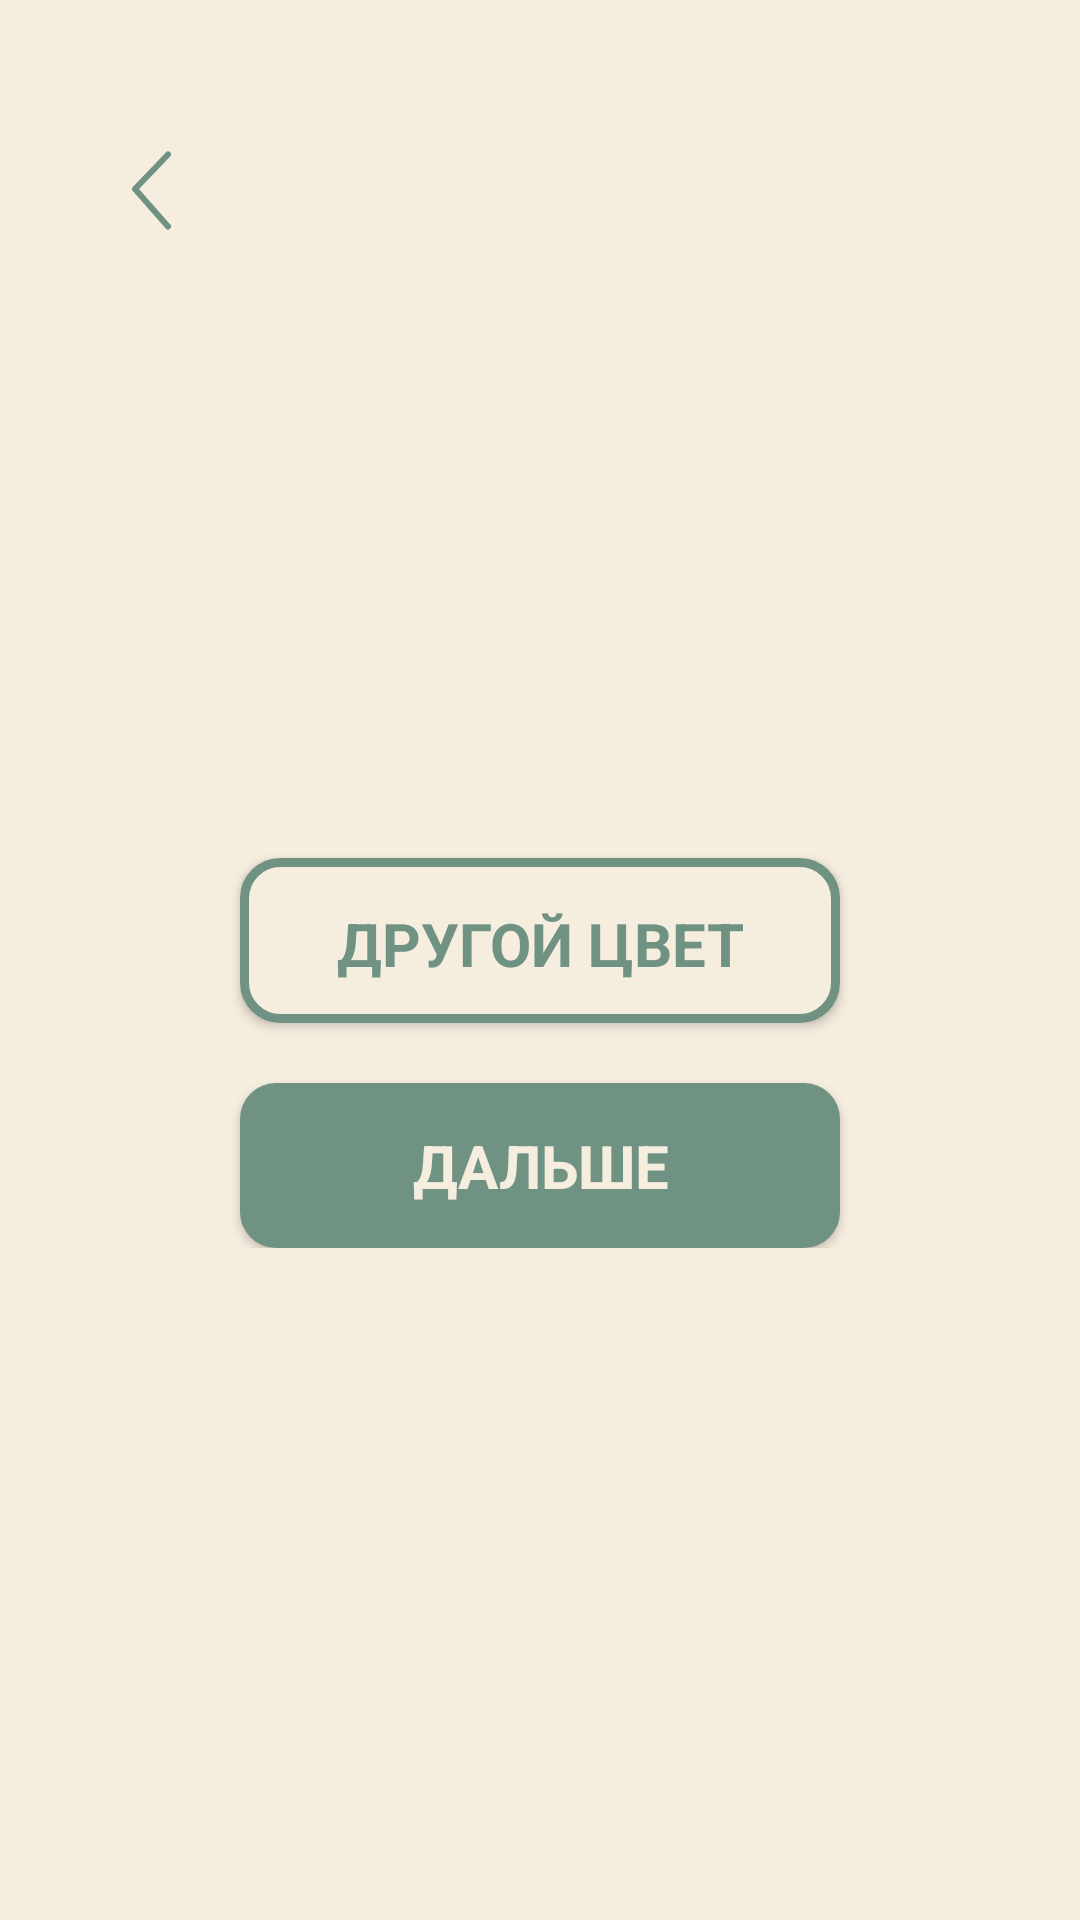

Here is an Android app screen rendered from its layout file. Give the layout XML and the strings, colors and styles it references.
<!-- AndroidManifest.xml: application theme Base.Theme.PanicPause -->
<!-- res/layout/fragment_ground_count_color.xml -->
<?xml version="1.0" encoding="utf-8"?>
<FrameLayout xmlns:android="http://schemas.android.com/apk/res/android"
    xmlns:tools="http://schemas.android.com/tools"
    xmlns:app="http://schemas.android.com/apk/res-auto"
    android:layout_width="match_parent"
    android:layout_height="match_parent"
    tools:context=".GroundCountColorFragment">

     <ImageButton
        android:layout_width="wrap_content"
        android:layout_height="wrap_content"
        android:background="@drawable/back_arrow_icon"
        android:layout_gravity="start"
        android:layout_marginTop="40dp"
        android:layout_marginStart="30dp"
        android:id="@+id/back_btn"
        android:contentDescription="Back Button"
        />

    <LinearLayout
        android:layout_width="match_parent"
        android:layout_height="wrap_content"
        android:layout_gravity="center"
        android:orientation="vertical"
        android:gravity="center"
        >

        <LinearLayout
            android:layout_width="match_parent"
            android:layout_height="wrap_content"
            android:orientation="vertical"
            android:gravity="center"
            >

            <TextView
            android:layout_width="match_parent"
            android:layout_height="wrap_content"
            android:textAlignment="center"
            android:textSize="24dp"
            style="@style/normalTextDark"
            android:layout_marginEnd="50dp"
            android:layout_marginStart="50dp"
            android:layout_marginBottom="30dp"
            android:id="@+id/count_color_tv"
            />

            <Button
                android:id="@+id/another_color_btn"
                android:layout_width="match_parent"
                android:layout_height="55dp"
                app:backgroundTint="@null"
                android:background="@drawable/outlined_btn_shape"
                android:layout_marginStart="80dp"
                android:layout_marginEnd="80dp"
                android:layout_marginBottom="20dp"
                android:text="@string/another_color"
                style="@style/normalTextGreen"
                android:textSize="20dp"
                android:textStyle="bold"
                android:gravity="center"
                />

            <Button
                android:layout_width="match_parent"
                android:layout_height="55dp"
                android:background="@drawable/btn_shape"
                android:layout_marginStart="80dp"
                android:layout_marginEnd="80dp"
                android:text="@string/next"
                android:textSize="20dp"
                android:textStyle="bold"
                style="@style/normalTextLight"
                android:gravity="center"
                android:id="@+id/next_btn"
                />

        </LinearLayout>

    </LinearLayout>

</FrameLayout>
<!-- resources referenced by this layout -->
<resources>
  <!-- drawable back_arrow_icon (drawable) -->
  <vector xmlns:android="http://schemas.android.com/apk/res/android"
      android:width="46dp"
      android:height="48dp"
      android:viewportWidth="46"
      android:viewportHeight="48">
    <path
        android:pathData="M5.279,14.592C8.801,6.464 16.236,4.325 22.106,4.753C27.976,5.181 36.977,6.464 40.499,13.309C44.021,20.153 41.673,35.982 36.195,40.26C30.716,44.538 19.758,44.11 12.323,40.26C4.887,36.41 1.757,22.72 5.279,14.592Z"
        android:fillColor="#F5EDDE"/>
    <path
        android:pathData="M21.851,8.942C16.84,8.576 11.329,10.422 8.742,16.392C7.48,19.305 7.289,23.667 8.38,27.889C9.48,32.144 11.607,35.248 13.962,36.467C17.125,38.105 21.169,39.065 25.035,39.113C28.988,39.161 32.162,38.255 33.968,36.845C34.591,36.359 35.411,35.283 36.201,33.432C36.965,31.64 37.574,29.419 37.943,27.044C38.719,22.054 38.28,17.548 37.159,15.37C36.06,13.234 33.96,11.681 30.988,10.613C28.035,9.553 24.709,9.15 21.851,8.942ZM1.815,12.795C6.272,2.509 15.632,0.076 22.361,0.567C25.373,0.786 29.483,1.239 33.378,2.638C37.255,4.031 41.416,6.541 43.839,11.25C46.24,15.917 46.388,22.747 45.501,28.452C45.039,31.425 44.253,34.391 43.147,36.984C42.065,39.518 40.537,42.025 38.42,43.678C34.748,46.545 29.704,47.564 24.949,47.506C20.108,47.446 14.956,46.267 10.684,44.055C5.603,41.424 2.447,35.758 1.003,30.174C-0.449,24.557 -0.445,18.01 1.815,12.795Z"
        android:fillColor="#F5EDDE"
        android:fillType="evenOdd"/>
    <path
        android:pathData="M26,11.508L15,23.008L26,35.508"
        android:strokeLineJoin="round"
        android:strokeWidth="2"
        android:fillColor="#00000000"
        android:strokeColor="#6F9283"
        android:strokeLineCap="round"/>
  </vector>
  <!-- drawable btn_shape (drawable) -->
  <?xml version="1.0" encoding="utf-8"?>
  <shape
      xmlns:android="http://schemas.android.com/apk/res/android"
      android:shape="rectangle">
  
      <corners android:radius="12dp"/>
      <solid android:color="@color/colorSoftGreen"/>
  </shape>
  <!-- drawable outlined_btn_shape (drawable) -->
  <?xml version="1.0" encoding="utf-8"?>
  <shape xmlns:android="http://schemas.android.com/apk/res/android">
      <solid android:color="@color/colorBeige"/>
      <corners android:radius="12dp"/>
      <padding android:top="15dp"
          android:bottom="15dp"/>
      <stroke android:color="@color/colorSoftGreen"
          android:width="3dp"/>
  </shape>
  <string name="another_color">Другой цвет</string>
  <string name="next">Дальше</string>
  <style name="normalTextDark">
          <item name="android:textColor">@color/colorDarkBlueish</item>
          <item name="android:textSize">15dp</item>
          <item name="fontFamily">@font/rubik_regular</item>
          <item name="android:layout_gravity">center</item>
      </style>
  <style name="normalTextGreen" parent="normalTextDark">
          <item name="android:textColor">@color/colorSoftGreen</item>
      </style>
  <style name="normalTextLight" parent="normalTextDark">
          <item name="android:textColor">@color/colorBeige</item>
      </style>
  <style name="Base.Theme.PanicPause" parent="Theme.Material3.DayNight.NoActionBar">
          <item name="colorPrimary">@color/colorSoftGreen</item>
          <item name="android:windowBackground">@color/colorBeige</item>
          
          
      </style>
  <color name="colorSoftGreen">#6F9283</color>
  <color name="colorBeige">#F5EDDE</color>
  <color name="colorDarkBlueish">#475853</color>
</resources>
